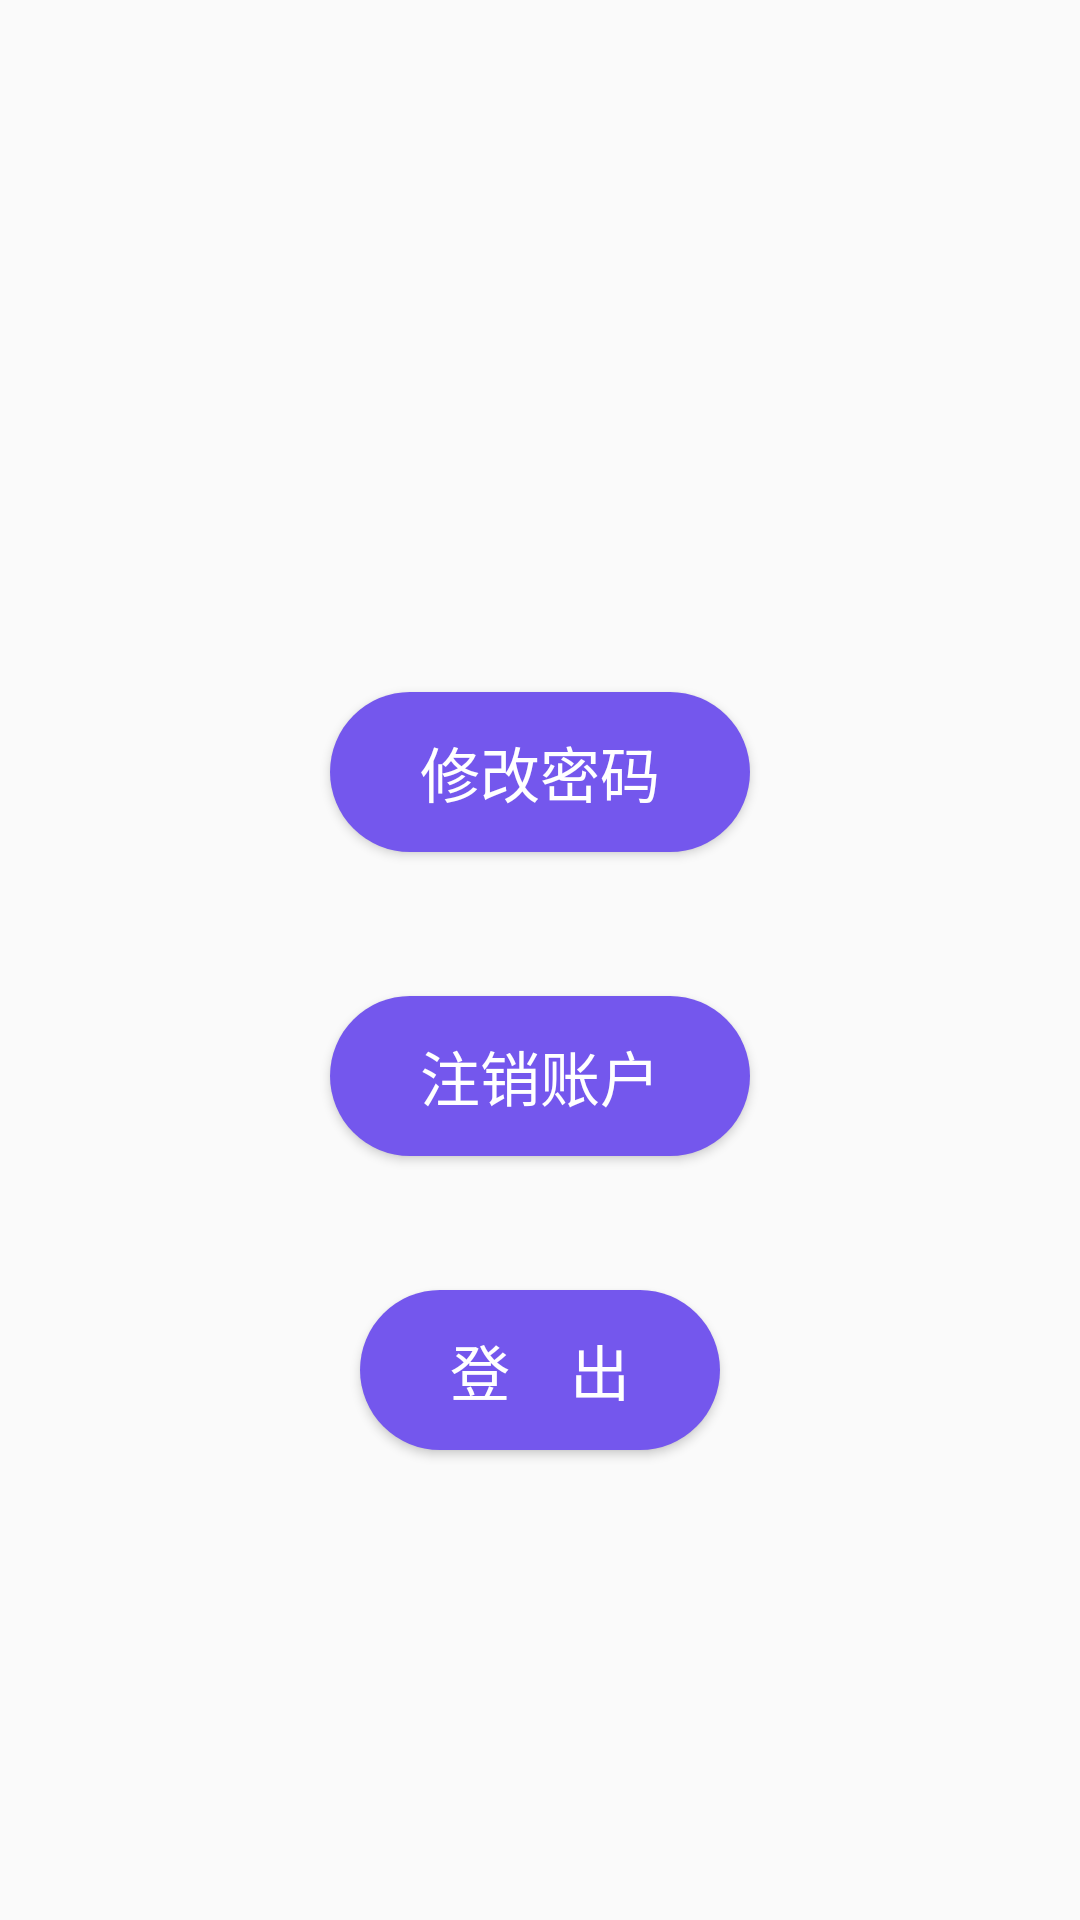

The Android layout XML behind this screen, and the referenced resources:
<!-- AndroidManifest.xml: application theme AppTheme -->
<!-- res/layout/activity_account.xml -->
<?xml version="1.0" encoding="utf-8"?>
<androidx.constraintlayout.widget.ConstraintLayout xmlns:android="http://schemas.android.com/apk/res/android"
    xmlns:app="http://schemas.android.com/apk/res-auto"
    xmlns:tools="http://schemas.android.com/tools"
    android:id="@+id/Account"
    android:layout_width="match_parent"
    android:layout_height="match_parent">

    <ImageView
        android:id="@+id/imageView_account"
        android:layout_width="100dp"
        android:layout_height="100dp"
        app:layout_constraintBottom_toBottomOf="parent"
        app:layout_constraintEnd_toEndOf="parent"
        app:layout_constraintHorizontal_bias="0.498"
        app:layout_constraintStart_toStartOf="parent"
        app:layout_constraintTop_toTopOf="parent"
        app:layout_constraintVertical_bias="0.118"
        app:srcCompat="@drawable/ic_account_circle_black_24dp" />

    <Button
        android:id="@+id/button_account_logout"
        android:layout_width="wrap_content"
        android:layout_height="wrap_content"
        android:background="@drawable/button_drawable_big"
        android:gravity="center"
        android:text="登    出"
        android:textColor="#ffffff"
        android:textSize="20sp"
        app:layout_constraintBottom_toBottomOf="parent"
        app:layout_constraintEnd_toEndOf="parent"
        app:layout_constraintStart_toStartOf="parent"
        app:layout_constraintTop_toTopOf="parent"
        app:layout_constraintVertical_bias="0.733" />

    <Button
        android:id="@+id/button_account_delete"
        android:layout_width="wrap_content"
        android:layout_height="wrap_content"
        android:background="@drawable/button_drawable_big"
        android:gravity="center"
        android:text="注销账户"
        android:textColor="#ffffff"
        android:textSize="20sp"
        app:layout_constraintBottom_toBottomOf="parent"
        app:layout_constraintEnd_toEndOf="parent"
        app:layout_constraintStart_toStartOf="parent"
        app:layout_constraintTop_toTopOf="parent"
        app:layout_constraintVertical_bias="0.566" />

    <Button
        android:id="@+id/button_account_fix"
        android:layout_width="wrap_content"
        android:layout_height="wrap_content"
        android:background="@drawable/button_drawable_big"
        android:gravity="center"
        android:text="修改密码"
        android:textColor="#ffffff"
        android:textSize="20sp"
        app:layout_constraintBottom_toBottomOf="parent"
        app:layout_constraintEnd_toEndOf="parent"
        app:layout_constraintStart_toStartOf="parent"
        app:layout_constraintTop_toTopOf="parent"
        app:layout_constraintVertical_bias="0.393" />

</androidx.constraintlayout.widget.ConstraintLayout>
<!-- resources referenced by this layout -->
<resources>
  <!-- drawable button_drawable_big (drawable) -->
  <?xml version="1.0" encoding="utf-8"?>
  <selector xmlns:android="http://schemas.android.com/apk/res/android">
      <item android:state_pressed="false">
          <shape xmlns:android="http://schemas.android.com/apk/res/android"
              android:shape="rectangle">
              
              <solid android:color="#7457ED" />
              
              <corners android:radius="105dip" />
              <padding
                  android:bottom="12dp"
                  android:left="30dp"
                  android:right="30dp"
                  android:top="12dp"
                  />
              
          </shape>
      </item>
      <item android:state_pressed="true">
          
          <shape xmlns:android="http://schemas.android.com/apk/res/android"
              android:shape="rectangle">
              
              <solid android:color="#25220791" />
              
              <corners android:radius="105dip" />
              <padding
                  android:bottom="12dp"
                  android:left="30dp"
                  android:right="30dp"
                  android:top="12dp"
                  />
              
          </shape>
      </item>
  
  </selector>
  <style name="AppTheme" parent="Theme.AppCompat.Light.DarkActionBar">
          
          <item name="colorPrimary">@color/colorPrimary</item>
          <item name="colorPrimaryDark">@color/colorPrimaryDark</item>
          <item name="colorAccent">@color/colorAccent</item>
          <item name="colorControlNormal">@color/white</item>
          <item name="colorControlActivated">@color/colorPrimaryDark</item>
      </style>
  <color name="colorPrimary">#6200EE</color>
  <color name="colorPrimaryDark">#3700B3</color>
  <color name="colorAccent">#6200EE</color>
  <color name="white">#FFFFFF</color>
</resources>
